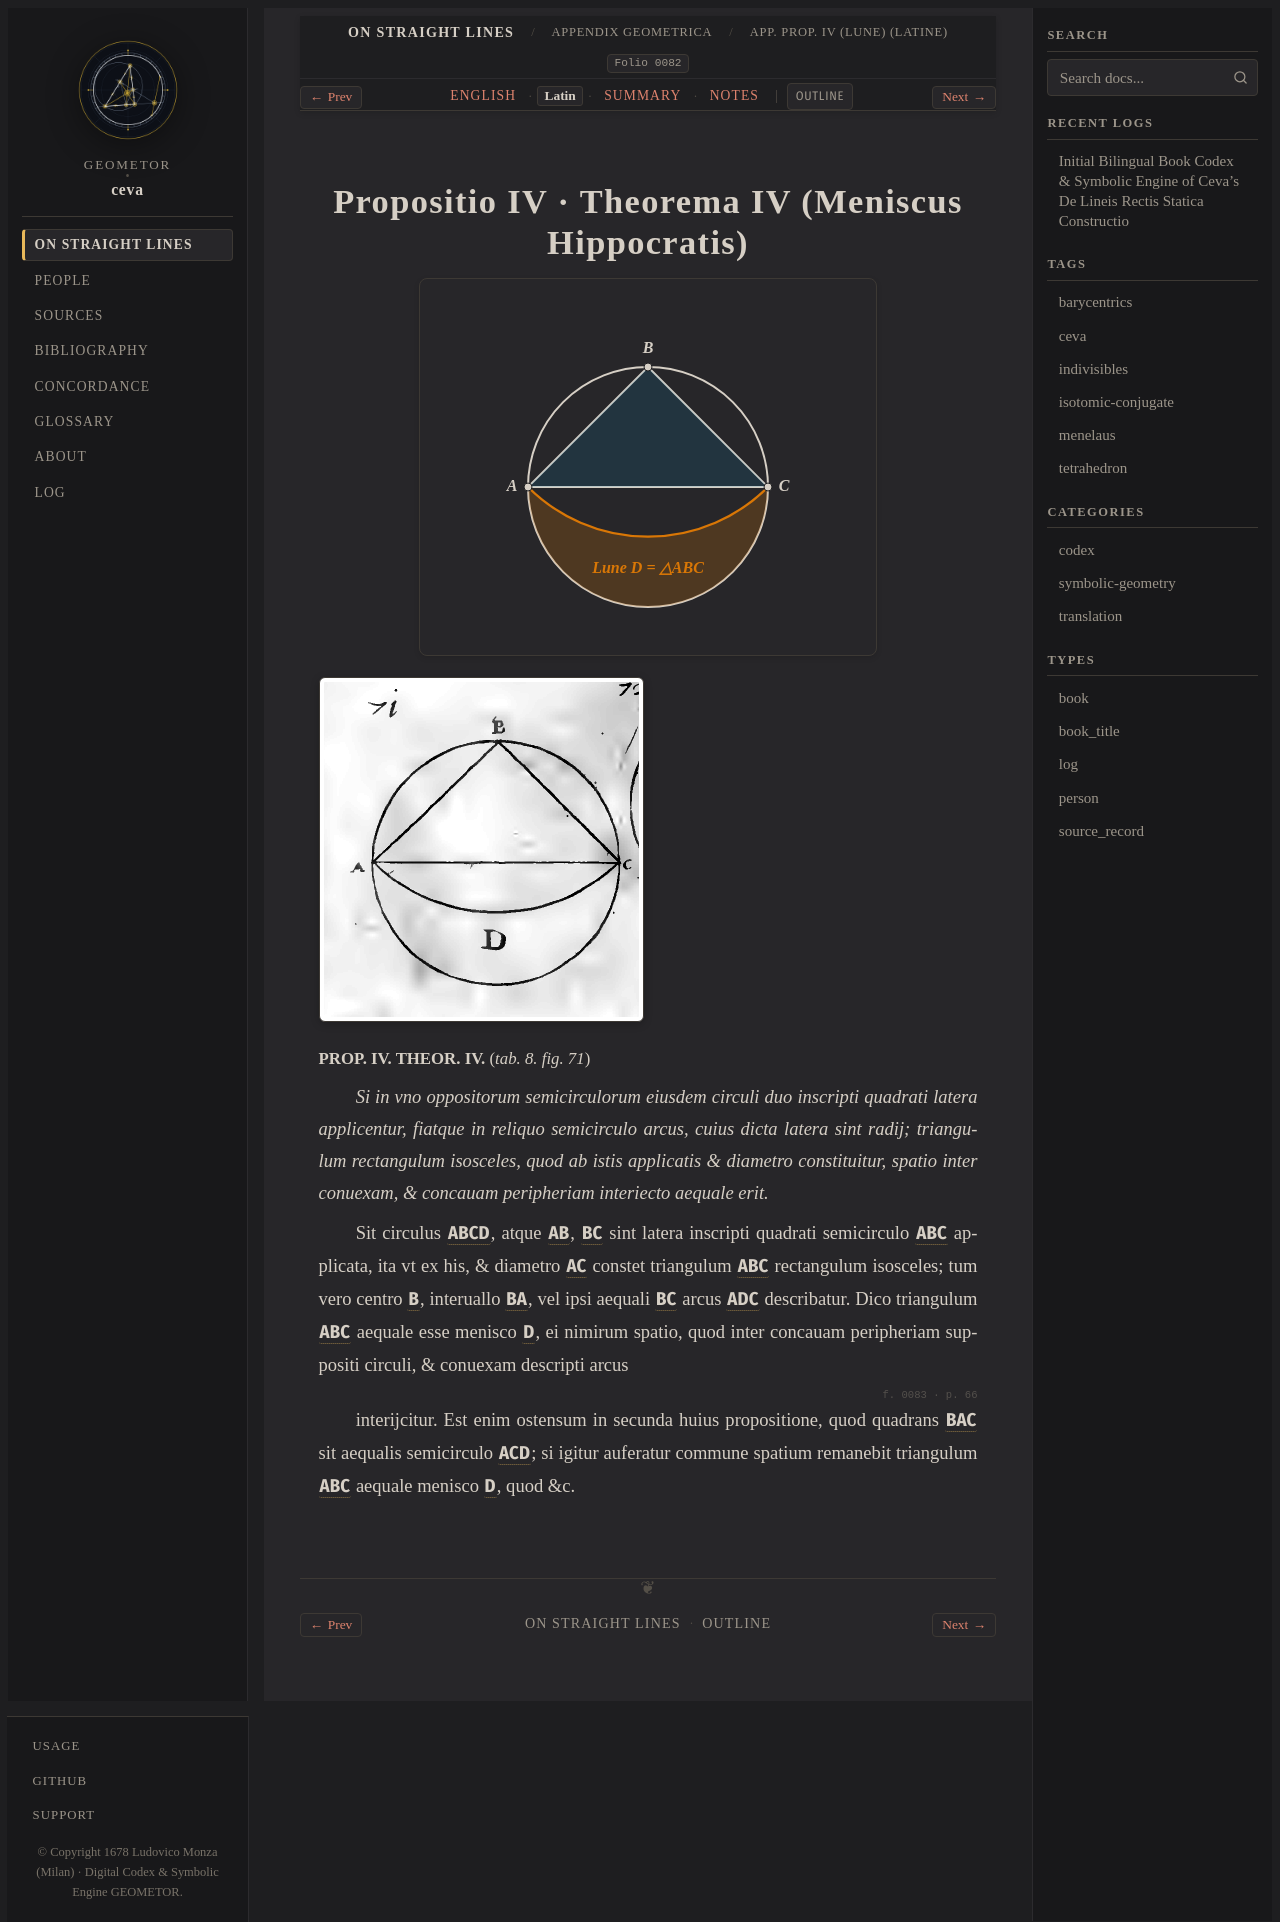

repository: geometor/ceva · page: de_lineis_rectis/appendix_geometrica/prop_04/la.html · generator: sphinx

:layout: book
:order: 4
:canonical_id: appendix_geometrica_prop_04
:breadcrumb_title: App. Prop. IV (Lune) (Latine)
:folio: 0082
:tracks: English: index | Latin: la | Summary: summary | Notes: notes

.. _appendix-geometrica-prop-04-la:

Propositio IV · Theorema IV (Meniscus Hippocratis)
==================================================

.. folio:: 0082
   :page: p. 65

.. picture:: 0117.g71.svg
   :alt: Calibrated interactive SVG of Hippocrates Lune on Isosceles Right Triangle (Tab. VIII Fig. 71)

.. picture:: 0117.g71.png
   :alt: 1678 copperplate Tabula VIII Fig. 71: Hippocrates Lune equal to isosceles right triangle ABC

.. rst-class:: latin-source

**PROP. IV. THEOR. IV.** (`tab. 8. fig. 71`)

*Si in vno oppositorum semicirculorum eiusdem circuli duo inscripti quadrati latera applicentur, fiatque in reliquo semicirculo arcus, cuius dicta latera sint radij; triangulum rectangulum isosceles, quod ab istis applicatis & diametro constituitur, spatio inter conuexam, & concauam peripheriam interiecto aequale erit.*

Sit circulus :g:`ABCD <circle_AC>`, atque :g:`AB`, :g:`BC` sint latera inscripti quadrati semicirculo :g:`ABC` applicata, ita vt ex his, & diametro :g:`AC` constet triangulum :g:`ABC` rectangulum isosceles; tum vero centro :g:`B`, interuallo :g:`BA`, vel ipsi aequali :g:`BC` arcus :g:`ADC <arc_ADC>` describatur.
Dico triangulum :g:`ABC` aequale esse menisco :g:`D`, ei nimirum spatio, quod inter concauam peripheriam suppositi circuli, & conuexam descripti arcus

.. folio:: 0083
   :page: p. 66

interijcitur.
Est enim ostensum in secunda huius propositione, quod quadrans :g:`BAC` sit aequalis semicirculo :g:`ACD <circle_AC>`; si igitur auferatur commune spatium remanebit triangulum :g:`ABC` aequale menisco :g:`D`, quod &c.
